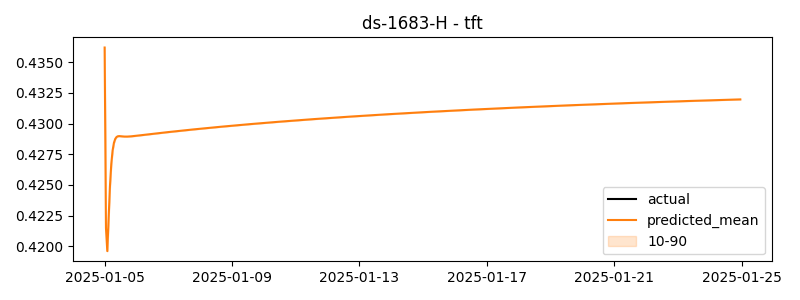

Data behind this chart, as committed beside it:
timestamp, actual, predicted
2025-01-05 00:00:00, 0.3827, 0.4362
2025-01-05 01:00:00, 0.305, 0.4215
2025-01-05 02:00:00, 0.3333, 0.4196
2025-01-05 03:00:00, 0.3209, 0.4222
2025-01-05 04:00:00, 0.3364, 0.4249
2025-01-05 05:00:00, 0.411, 0.4267
2025-01-05 06:00:00, 0.3948, 0.4278
2025-01-05 07:00:00, 0.4213, 0.4284
2025-01-05 08:00:00, 0.44, 0.4288
2025-01-05 09:00:00, 0.4996, 0.4289
2025-01-05 10:00:00, 0.4457, 0.429
2025-01-05 11:00:00, 0.4298, 0.429
2025-01-05 12:00:00, 0.5152, 0.429
2025-01-05 13:00:00, 0.5003, 0.429
2025-01-05 14:00:00, 0.5016, 0.4289
2025-01-05 15:00:00, 0.5534, 0.4289
2025-01-05 16:00:00, 0.6348, 0.4289
2025-01-05 17:00:00, 0.4939, 0.4289
2025-01-05 18:00:00, 0.5538, 0.4289
2025-01-05 19:00:00, 0.5218, 0.429
2025-01-05 20:00:00, 1.089, 0.429
2025-01-05 21:00:00, 1.774, 0.429
2025-01-05 22:00:00, -0.8776, 0.429
2025-01-05 23:00:00, -0.9014, 0.429
2025-01-06 00:00:00, -0.9272, 0.429
2025-01-06 01:00:00, -0.9208, 0.429
2025-01-06 02:00:00, -0.8656, 0.429
2025-01-06 03:00:00, -1.023, 0.429
2025-01-06 04:00:00, -1.005, 0.4291
2025-01-06 05:00:00, -1.177, 0.4291
2025-01-06 06:00:00, -1.212, 0.4291
2025-01-06 07:00:00, -0.9979, 0.4291
2025-01-06 08:00:00, -0.8368, 0.4291
2025-01-06 09:00:00, -0.8003, 0.4291
2025-01-06 10:00:00, -0.858, 0.4291
2025-01-06 11:00:00, -0.9095, 0.4291
2025-01-06 12:00:00, -1.045, 0.4292
2025-01-06 13:00:00, -0.7824, 0.4292
2025-01-06 14:00:00, -0.7561, 0.4292
2025-01-06 15:00:00, -0.8097, 0.4292
2025-01-06 16:00:00, -0.7288, 0.4292
2025-01-06 17:00:00, -0.808, 0.4292
2025-01-06 18:00:00, -0.7771, 0.4292
2025-01-06 19:00:00, -0.8944, 0.4292
2025-01-06 20:00:00, -0.9798, 0.4293
2025-01-06 21:00:00, -0.9061, 0.4293
2025-01-06 22:00:00, -0.8429, 0.4293
2025-01-06 23:00:00, -0.8808, 0.4293
2025-01-07 00:00:00, -0.8469, 0.4293
2025-01-07 01:00:00, -0.8628, 0.4293
2025-01-07 02:00:00, -0.8894, 0.4293
2025-01-07 03:00:00, -0.8839, 0.4293
2025-01-07 04:00:00, -0.9485, 0.4294
2025-01-07 05:00:00, -0.8889, 0.4294
2025-01-07 06:00:00, -0.9821, 0.4294
2025-01-07 07:00:00, -1.081, 0.4294
2025-01-07 08:00:00, -0.9704, 0.4294
2025-01-07 09:00:00, -0.9807, 0.4294
2025-01-07 10:00:00, -0.8476, 0.4294
2025-01-07 11:00:00, -0.8822, 0.4294
... 420 more rows
